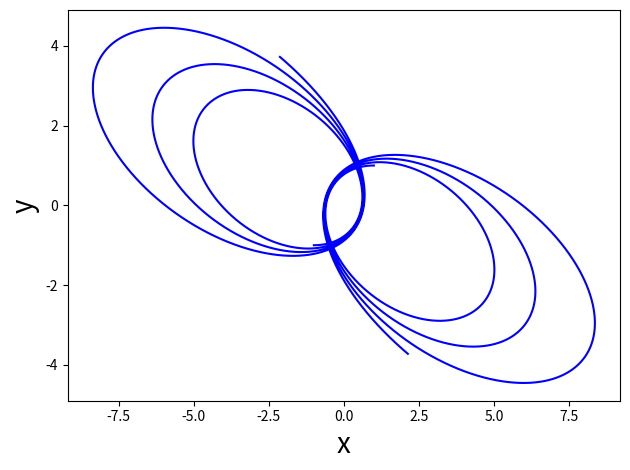

The matplotlib source for this figure:
#!/usr/bin/env python3
# -*- coding: utf-8 -*-
"""
Created on Fri Dec 28 15:11:48 2019

[redacted]
"""
import numpy as np
import math as mt
import matplotlib.pyplot as plt

G=1
m1=m2=1
tin=0
tf=300
h=0.01
N=int((tf-tin)/h)
#x01=[1.0,1.0] initial conditions of particle 1: x01=[x1,y1]
#x02=[-1.0,-1.0] initial condition of particle 2: x02=[x2,y2]
#v01=[-0.5,0.0] initial velocity of particle 1: v01=[vx1,vy1]
#v02=[0.5,0.0] initial velocity of particle 2: v02=[vx2,vy2]
x1=[]
x1.append(1.0)
y1=[]
y1.append(1.0)
x2=[]
x2.append(-1.0)
y2=[]
y2.append(-1.0)
vx1=-0.5 #initial velocity of particle 1
vy1=0.0
vx2=0.5 #initial velocity of particle 2
vy2=0.0

def ax(x1,x2,y1,y2):
    ax=-G*m1*(x1-x2)/(((x1-x2)**2+(y1-y2)**2)**1.5) #eqn for x
    return ax

def ay(x1,x2,y1,y2):
    ay=-G*m1*(y1-y2)/(((x1-x2)**2+(y1-y2)**2)**1.5) #eqn for y 
    return ay



#Euler method 
for i in range(N):
    Ax=ax(x1[i],x2[i],y1[i],y2[i])
    Ay=ay(x1[i],x2[i],y1[i],y2[i])
#equation 140 for position x1 and y1
    X1=x1[i]+vx1*h #eqn 140 for x1
    Y1=y1[i]+vy1*h #eqn 140 for y1
#equation 140 for x2 and y2
    X2=x2[i]+vx2*h #eqn 140 for x2
    Y2=y2[i]+vy2*h #eqn 140 for x2
#store elements for array  
    x1.append(X1)
    y1.append(Y1) 
    x2.append(X2)
    y2.append(Y2)
#equation 140 for velocity x1 and y1
    vx1=vx1+Ax*h #eqn 140 for vx1 
    vy1=vy1+Ay*h #eqn 140 for vy1 
    vx2=vx2-Ax*h #eqn 140 for vx2 
    vy2=vy2-Ay*h #eqn 140 for vy2 
   
    
                        
#plot
g1x,=plt.plot(x1,y1,color='b') #Euler method
plt.plot(x2,y2,color='b') 
plt.xlabel('x',fontsize=20)
plt.ylabel('y',fontsize=20)
plt.tight_layout()
plt.show()


